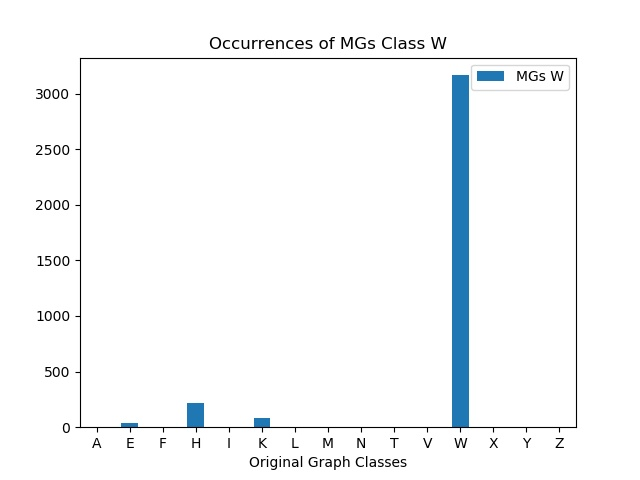

The table this chart was drawn from, first rows:
, MGs W
A, 0
E, 34
F, 0
H, 217
I, 0
K, 80
L, 0
M, 0
N, 0
T, 0
V, 0
W, 3165
X, 0
Y, 0
Z, 0
